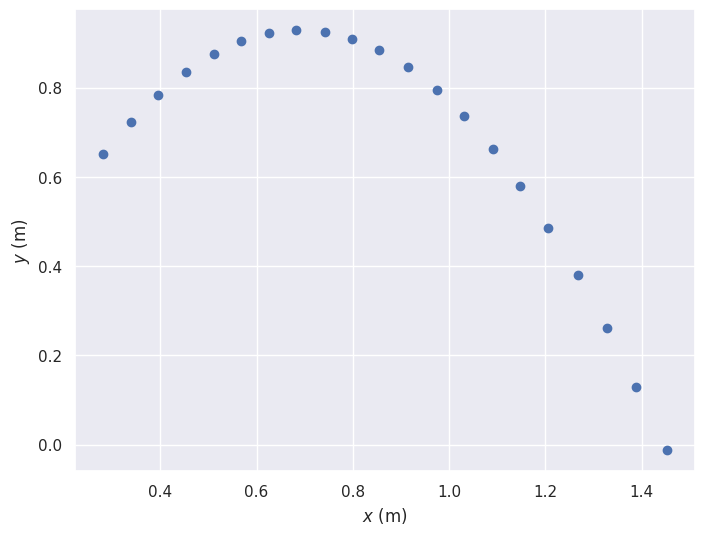
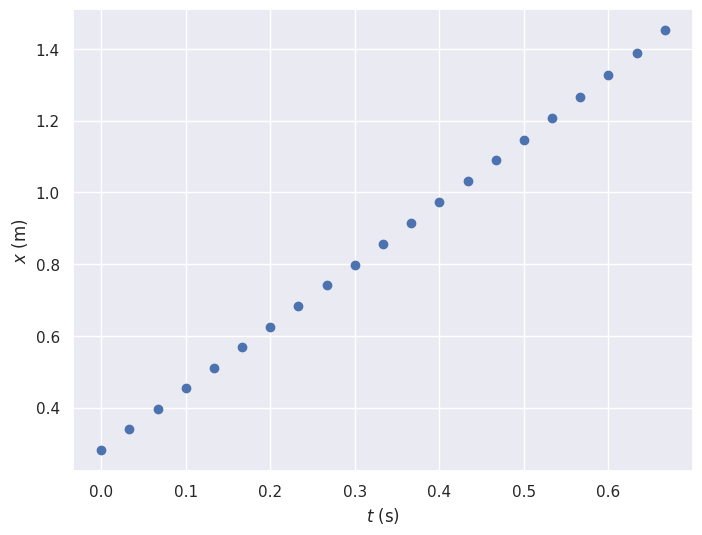
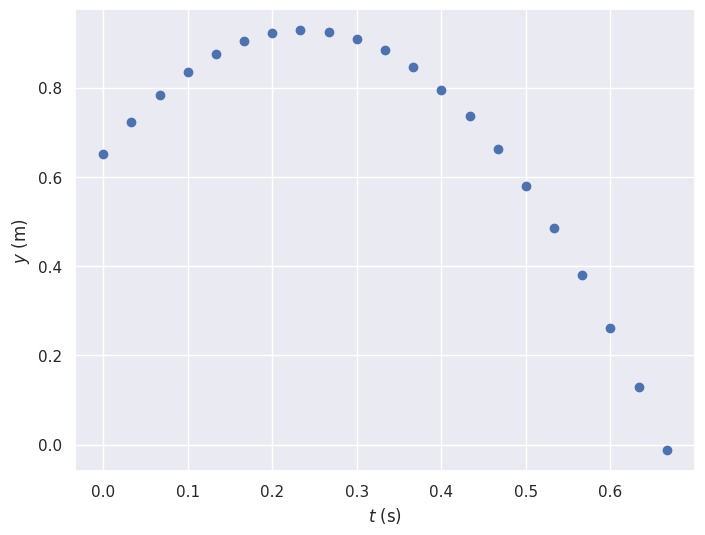
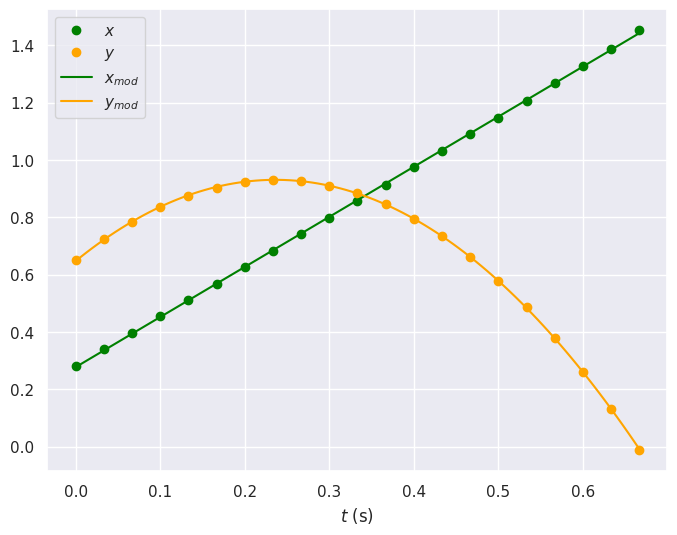
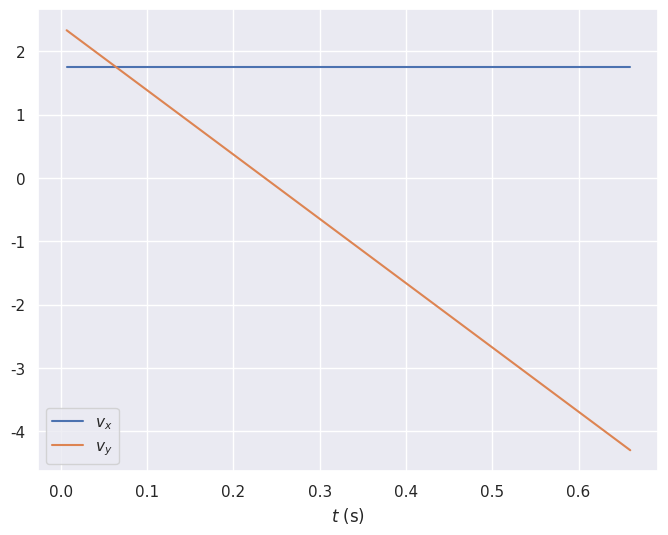
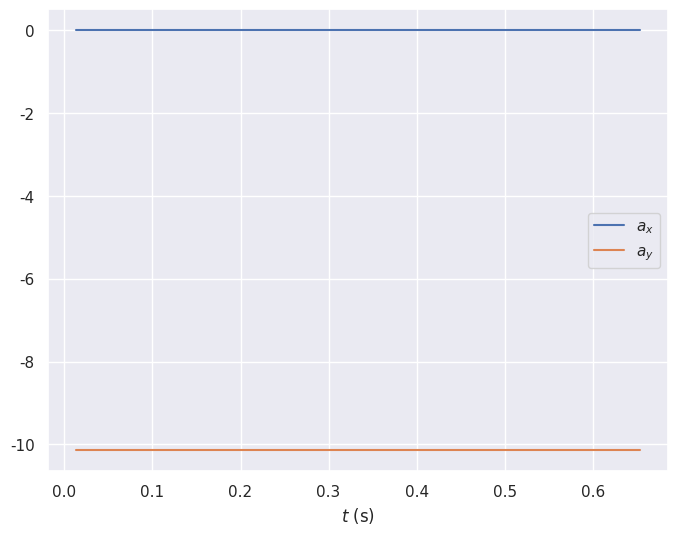
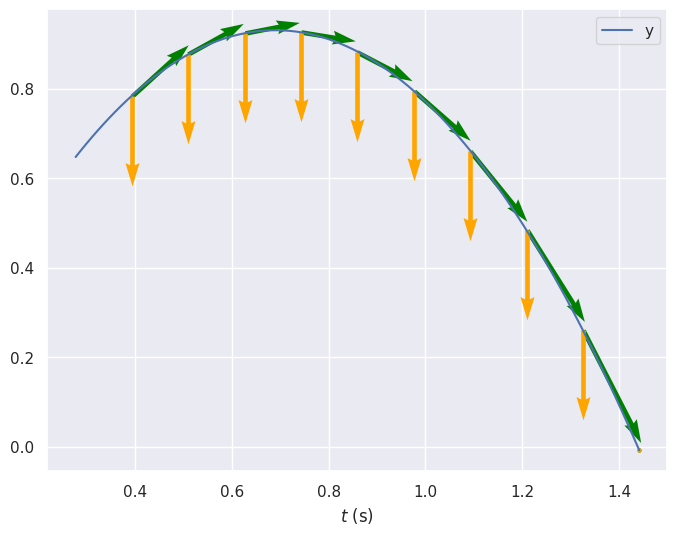

Python code for these plots, in order:
#import piplite
#await piplite.install('seaborn')

from matplotlib import pyplot as plt
import seaborn as sns
import numpy as np
from scipy.optimize import curve_fit

t = [ 0, 0.0333333, 0.0666666, 0.0999999, 0.133333, 0.166666, 0.2, 0.233333, 0.266666, 0.3, 0.333333, 0.366666, 0.4, 0.433333, 0.466666, 0.499999, 0.533333, 0.566666, 0.599999, 0.633333, 0.666666]
x = [0.281197, 0.340018, 0.395274, 0.454095, 0.511134, 0.568173, 0.625212, 0.68225, 0.741071, 0.79811, 0.855149, 0.91397, 0.974574, 1.03161, 1.09043, 1.14747, 1.20629, 1.2669, 1.3275, 1.3881, 1.45227]
y = [0.650325, 0.723406, 0.784009, 0.835701, 0.874915, 0.903434, 0.921259, 0.928389, 0.924824, 0.908782, 0.883827, 0.846395, 0.794704, 0.735883, 0.662802, 0.579026, 0.486338, 0.379391, 0.261748, 0.129846, -0.0127504]

sns.set()
plt.figure(figsize=(8, 6), dpi=100)
plt.plot(x, y, 'o')
plt.xlabel("$x$ (m)")
plt.ylabel("$y$ (m)")
plt.show()

sns.set()
plt.figure(figsize=(8, 6), dpi=100)
plt.plot(t, x, 'o')
plt.xlabel("$t$ (s)")
plt.ylabel("$x$ (m)")
plt.show()

sns.set()
plt.figure(figsize=(8, 6), dpi=100)
plt.plot(t, y, 'o')
plt.xlabel("$t$ (s)")
plt.ylabel("$y$ (m)")
plt.show()

# Nouvelles dates pour l'affichage des grandeurs modélisées
t_mod = np.linspace(min(t), max(t), 101)

# Fonction modèle pour le comportement de x en fonction de t
def modele_x(x, a, b):
    return a * x + b

# Fonction modèle pour le comportement de y en fonction de t
def modele_y(x, a, b, c):
    return a * x**2 + b * x + c

# Détermination des paramètres optimaux pour x en fonction de t
popt, pcov = curve_fit(modele_x, t, x)
a_xmod = popt[0]
b_xmod = popt[1]

# Détermination des paramètres optimaux pour y en fonction de t
popt, pcov = curve_fit(modele_y, t, y)
a_ymod = popt[0]
b_ymod = popt[1]
c_ymod = popt[2]

# Valeurs de x modélisées
x_mod = modele_x(t_mod, a_xmod, b_xmod)

# Valeurs de y modélisées
y_mod = modele_y(t_mod, a_ymod, b_ymod, c_ymod)

sns.set()
plt.figure(figsize=(8, 6), dpi=100)
plt.plot(t, x, 'o', label="$x$", color="green")
plt.plot(t, y, 'o', label="$y$", color="orange")
plt.plot(t_mod, x_mod, '-', label="$x_{mod}$", color="green")
plt.plot(t_mod, y_mod, '-', label="$y_{mod}$", color="orange")
plt.xlabel("$t$ (s)")
plt.legend()
plt.show()

vx = [0] * len(t_mod)  # Que fait-on ?
vy = [0] * len(t_mod)  # Que fait-on ?

for i in range(1, len(t_mod) - 1):   # Pourquoi cet intervalle ?
    vx[i] = (x_mod[i + 1] - x_mod[i - 1]) / (t_mod[i + 1] - t_mod[i - 1])
    vy[i] = (y_mod[i + 1] - y_mod[i - 1]) / (t_mod[i + 1] - t_mod[i - 1])

sns.set()
plt.figure(figsize=(8, 6), dpi=100)
plt.plot(t_mod[1: -1], vx[1: -1], '-', label="$v_x$")
plt.plot(t_mod[1: -1], vy[1: -1], '-', label="$v_y$")
plt.xlabel("$t$ (s)")
plt.legend()
plt.show()

ax = [0] * len(t_mod)  # Que fait-on ?
ay = [0] * len(t_mod)  # Que fait-on ?

for i in range(1, len(t_mod) - 1):  # Pourquoi cet intervalle ?
    ax[i] = (vx[i + 1] - vx[i - 1]) / (t_mod[i + 1] - t_mod[i - 1])
    ay[i] = (vy[i + 1] - vy[i - 1]) / (t_mod[i + 1] - t_mod[i - 1])

sns.set()
plt.figure(figsize=(8, 6), dpi=100)
plt.plot(t_mod[2: -2], ax[2: -2], '-', label="$a_x$")
plt.plot(t_mod[2: -2], ay[2: -2], '-', label="$a_y$")
plt.xlabel("$t$ (s)")
plt.legend()
plt.show()

sns.set()
plt.figure(figsize=(8, 6), dpi=100)
plt.plot(x_mod, y_mod, '-', label="y")
for i in range(1, len(x_mod)):
    if i % 10 == 0:
        plt.quiver(x_mod[i], y_mod[i], vx[i], vy[i], angles="xy", color="green", scale=20)
        plt.quiver(x_mod[i], y_mod[i], 0, ay[i], angles="xy", color="orange", scale=70)
        #plt.text(x_mod[i]+10, y_mod[i]+10, "jkl")
plt.xlabel("$t$ (s)")
plt.legend()
plt.show()